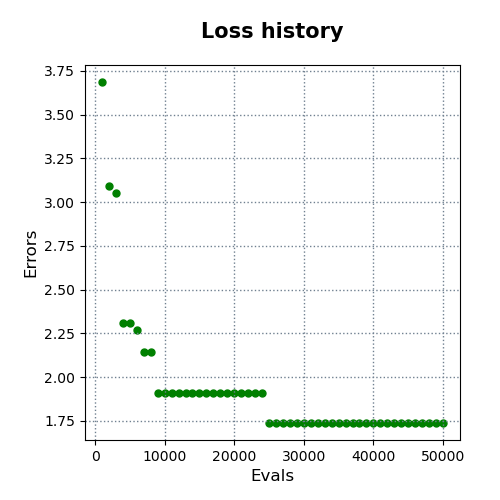

Data behind this chart, as committed beside it:
evals, errors
1000, 3.686
2000, 3.092
3000, 3.05
4000, 2.306
5000, 2.306
6000, 2.268
7000, 2.142
8000, 2.142
9000, 1.91
10000, 1.91
11000, 1.91
12000, 1.91
13000, 1.91
14000, 1.91
15000, 1.91
16000, 1.91
17000, 1.91
18000, 1.91
19000, 1.91
20000, 1.91
21000, 1.91
22000, 1.91
23000, 1.91
24000, 1.91
25000, 1.738
26000, 1.738
27000, 1.738
28000, 1.738
29000, 1.738
30000, 1.738
31000, 1.738
32000, 1.738
33000, 1.738
34000, 1.738
35000, 1.738
36000, 1.738
37000, 1.738
38000, 1.738
39000, 1.738
40000, 1.738
41000, 1.738
42000, 1.738
43000, 1.738
44000, 1.738
45000, 1.738
46000, 1.738
47000, 1.738
48000, 1.738
49000, 1.738
50000, 1.738
